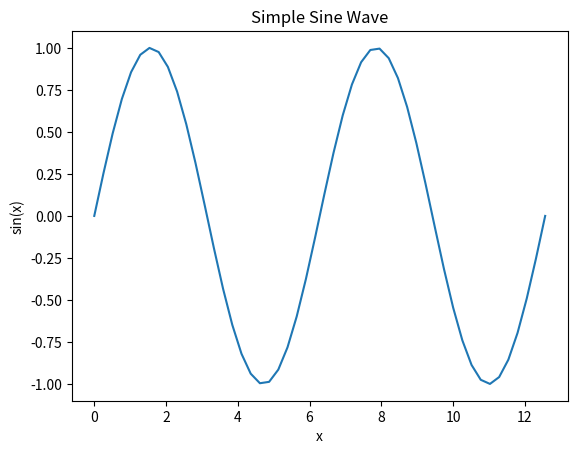

Here is the Python script that generated this plot: (Note: this script raises an exception after producing the figure.)
#!/usr/bin/env python3
"""
Analyze matplotlib's exact tick and axis label positioning
Following TDD: First understand what matplotlib actually does
"""

import matplotlib.pyplot as plt
import matplotlib.patches as patches
import numpy as np

def analyze_matplotlib_positioning():
    """Create a figure and analyze exact text positioning"""
    
    # Create exactly the same plot as our Fortran basic_plots
    x = np.arange(50) * 4.0 * np.pi / 49.0
    y = np.sin(x)
    
    fig, ax = plt.subplots(figsize=(6.4, 4.8), dpi=100)  # Exactly 640x480
    ax.plot(x, y, label='sin(x)')
    ax.set_title('Simple Sine Wave')
    ax.set_xlabel('x')
    ax.set_ylabel('sin(x)')
    
    # Get the figure's renderer and exact positions
    fig.canvas.draw()
    renderer = fig.canvas.get_renderer()
    
    print("=== Matplotlib Positioning Analysis ===")
    print(f"Figure size: {fig.get_size_inches()} inches")
    print(f"Figure DPI: {fig.dpi}")
    actual_width = int(fig.get_size_inches()[0]*fig.dpi)
    actual_height = int(fig.get_size_inches()[1]*fig.dpi)
    print(f"Actual pixels: {actual_width}x{actual_height}")
    
    # Force to 640x480 if different
    if actual_width != 640 or actual_height != 480:
        print("Adjusting to exactly 640x480...")
        fig.set_size_inches(640/fig.dpi, 480/fig.dpi)
        fig.canvas.draw()  # Redraw with new size
        actual_width, actual_height = 640, 480
    
    # Get axes position in figure coordinates
    bbox = ax.get_position()
    fig_width, fig_height = fig.get_size_inches() * fig.dpi
    
    # Convert to pixel coordinates
    plot_left = bbox.x0 * fig_width
    plot_bottom = bbox.y0 * fig_height  
    plot_width = bbox.width * fig_width
    plot_height = bbox.height * fig_height
    plot_right = plot_left + plot_width
    plot_top = plot_bottom + plot_height
    
    print(f"\nPlot area in pixels:")
    print(f"  Left: {plot_left:.0f}")
    print(f"  Right: {plot_right:.0f}")
    print(f"  Bottom: {plot_bottom:.0f} (matplotlib Y-up)")
    print(f"  Top: {plot_top:.0f}")
    print(f"  Width: {plot_width:.0f}")
    print(f"  Height: {plot_height:.0f}")
    
    # Convert to PNG coordinates (Y-down)
    png_plot_bottom = fig_height - plot_top
    png_plot_top = fig_height - plot_bottom
    
    print(f"\nPlot area in PNG coordinates (Y-down):")
    print(f"  Left: {plot_left:.0f}")
    print(f"  Right: {plot_right:.0f}")
    print(f"  Bottom: {png_plot_bottom:.0f}")
    print(f"  Top: {png_plot_top:.0f}")
    
    # Analyze tick label positioning
    print(f"\n=== TICK LABELS ===")
    
    # X-axis tick labels
    x_ticklabels = ax.get_xticklabels()
    if x_ticklabels:
        # Get first tick label for analysis
        tick_label = x_ticklabels[0]
        tick_pos = tick_label.get_position()
        tick_bbox = tick_label.get_window_extent(renderer)
        
        print(f"X-tick label '{tick_label.get_text()}':")
        print(f"  Position (data coords): {tick_pos}")
        print(f"  Bbox (pixels): x={tick_bbox.x0:.0f}-{tick_bbox.x1:.0f}, y={tick_bbox.y0:.0f}-{tick_bbox.y1:.0f}")
        print(f"  Distance from plot bottom: {tick_bbox.y1 - png_plot_top:.0f} pixels")
        
    # Y-axis tick labels  
    y_ticklabels = ax.get_yticklabels()
    if y_ticklabels:
        tick_label = y_ticklabels[len(y_ticklabels)//2]  # Middle tick
        tick_pos = tick_label.get_position()
        tick_bbox = tick_label.get_window_extent(renderer)
        
        print(f"\nY-tick label '{tick_label.get_text()}':")
        print(f"  Position (data coords): {tick_pos}")
        print(f"  Bbox (pixels): x={tick_bbox.x0:.0f}-{tick_bbox.x1:.0f}, y={tick_bbox.y0:.0f}-{tick_bbox.y1:.0f}")
        print(f"  Distance from plot left: {plot_left - tick_bbox.x1:.0f} pixels")
    
    # Analyze axis label positioning
    print(f"\n=== AXIS LABELS ===")
    
    # X-axis label
    xlabel = ax.get_xlabel()
    xlabel_obj = ax.xaxis.label
    xlabel_bbox = xlabel_obj.get_window_extent(renderer)
    
    print(f"X-axis label '{xlabel}':")
    print(f"  Bbox (pixels): x={xlabel_bbox.x0:.0f}-{xlabel_bbox.x1:.0f}, y={xlabel_bbox.y0:.0f}-{xlabel_bbox.y1:.0f}")
    print(f"  Center X: {(xlabel_bbox.x0 + xlabel_bbox.x1)/2:.0f} (plot center: {(plot_left + plot_right)/2:.0f})")
    print(f"  Distance from plot bottom: {xlabel_bbox.y1 - png_plot_top:.0f} pixels")
    
    # Y-axis label
    ylabel = ax.get_ylabel()
    ylabel_obj = ax.yaxis.label
    ylabel_bbox = ylabel_obj.get_window_extent(renderer)
    
    print(f"\nY-axis label '{ylabel}':")
    print(f"  Bbox (pixels): x={ylabel_bbox.x0:.0f}-{ylabel_bbox.x1:.0f}, y={ylabel_bbox.y0:.0f}-{ylabel_bbox.y1:.0f}")
    print(f"  Center Y: {(ylabel_bbox.y0 + ylabel_bbox.y1)/2:.0f} (plot center: {(png_plot_bottom + png_plot_top)/2:.0f})")
    print(f"  Distance from plot left: {plot_left - ylabel_bbox.x1:.0f} pixels")
    
    # Save for visual verification
    plt.savefig('test/matplotlib_positioning_analysis.png', dpi=100)
    print(f"\nSaved analysis plot to test/matplotlib_positioning_analysis.png")
    
    plt.close()

if __name__ == "__main__":
    analyze_matplotlib_positioning()